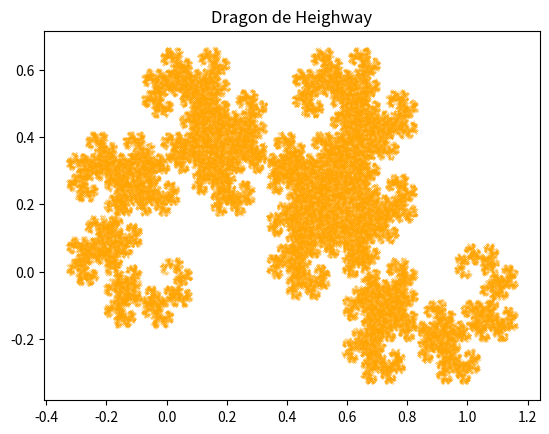

The script that saved this image:
import matplotlib.pyplot as plt
import numpy as np
from random import*

# nombre d'itérations :
nbpoints=100000

#point de départ :
p=np.zeros((2,1))
 
def transformation1(p):
    f1 = np.array([[0.5, -0.5], [0.5, 0.5]])
    u1 = np.array([[0], [0]])
    return np.dot(f1, p) + u1
    # à compléter
    
     
def transformation2(p):
    f2 = np.array([[-0.5, -0.5], [0.5, -0.5]])
    u2 = np.array([[1], [0]])
    return np.dot(f2, p) + u2
    # à compléter
    

def transforme(p):
    # Choix aléatoire (avec équiprobabilité) entre les 2 transformations de fonctions
    tirage=random()
    if tirage <1/2 :
        res = transformation1(p)
    else :
        res = transformation2(p)
    return res

def construction(p, nbpoints):
    x = [p[0,0]]
    y = [p[1,0]]
    for i in range(nbpoints):
        p = transforme(p)
        x.append(p[0,0])
        y.append(p[1,0])
    
# Représentation graphique
    plt.plot(x, y, 'o', markersize=0.2, color='orange')
    plt.title('Dragon de Heighway')
    plt.show()
    
construction(p,nbpoints)
